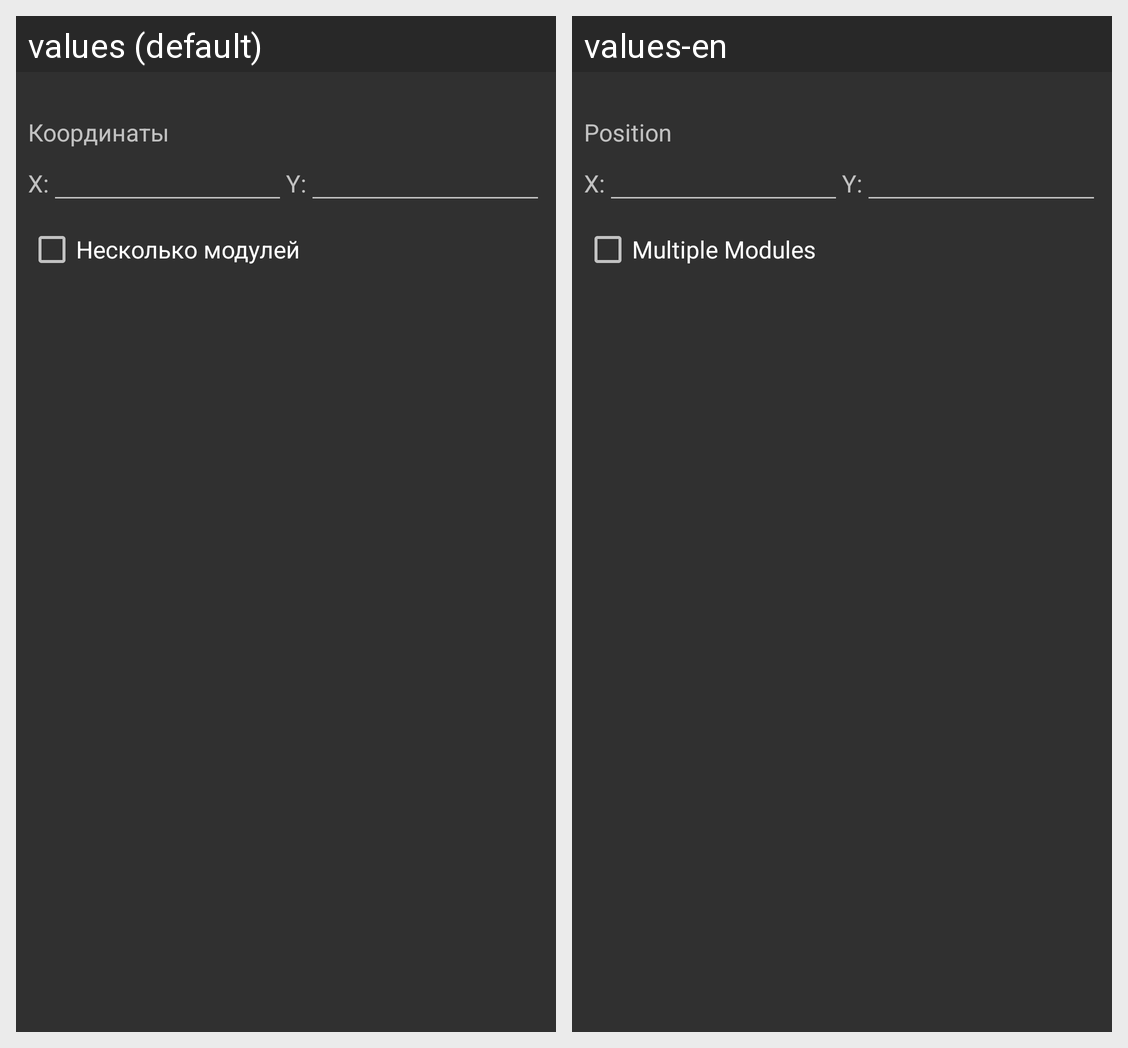

For this localized Android screen grid, give each drawn string resource with its value in every locale shown.
Android screen res/layout/dialog_add_module.xml rendered under 2 locales, left to right: values (default), values-en. Device: Nexus 5 (rendered at 1080×1920; each locale shown at half size, 540×960, under a caption strip naming it); theme AppThemeDark.
Strings drawn on this screen, with the default value and each locale's value (text and hints the layout hard-codes, and strings that could not be matched under every locale, appear in the picture but are not listed):

diaAddModule_enterPosition
  values: Координаты
  values-en: Position

diaAddModule_multiple
  values: Несколько модулей
  values-en: Multiple Modules

positionX
  values: X:
  values-en: X:  [not translated; the default value is used]

positionY
  values: Y:
  values-en: Y:  [not translated; the default value is used]
